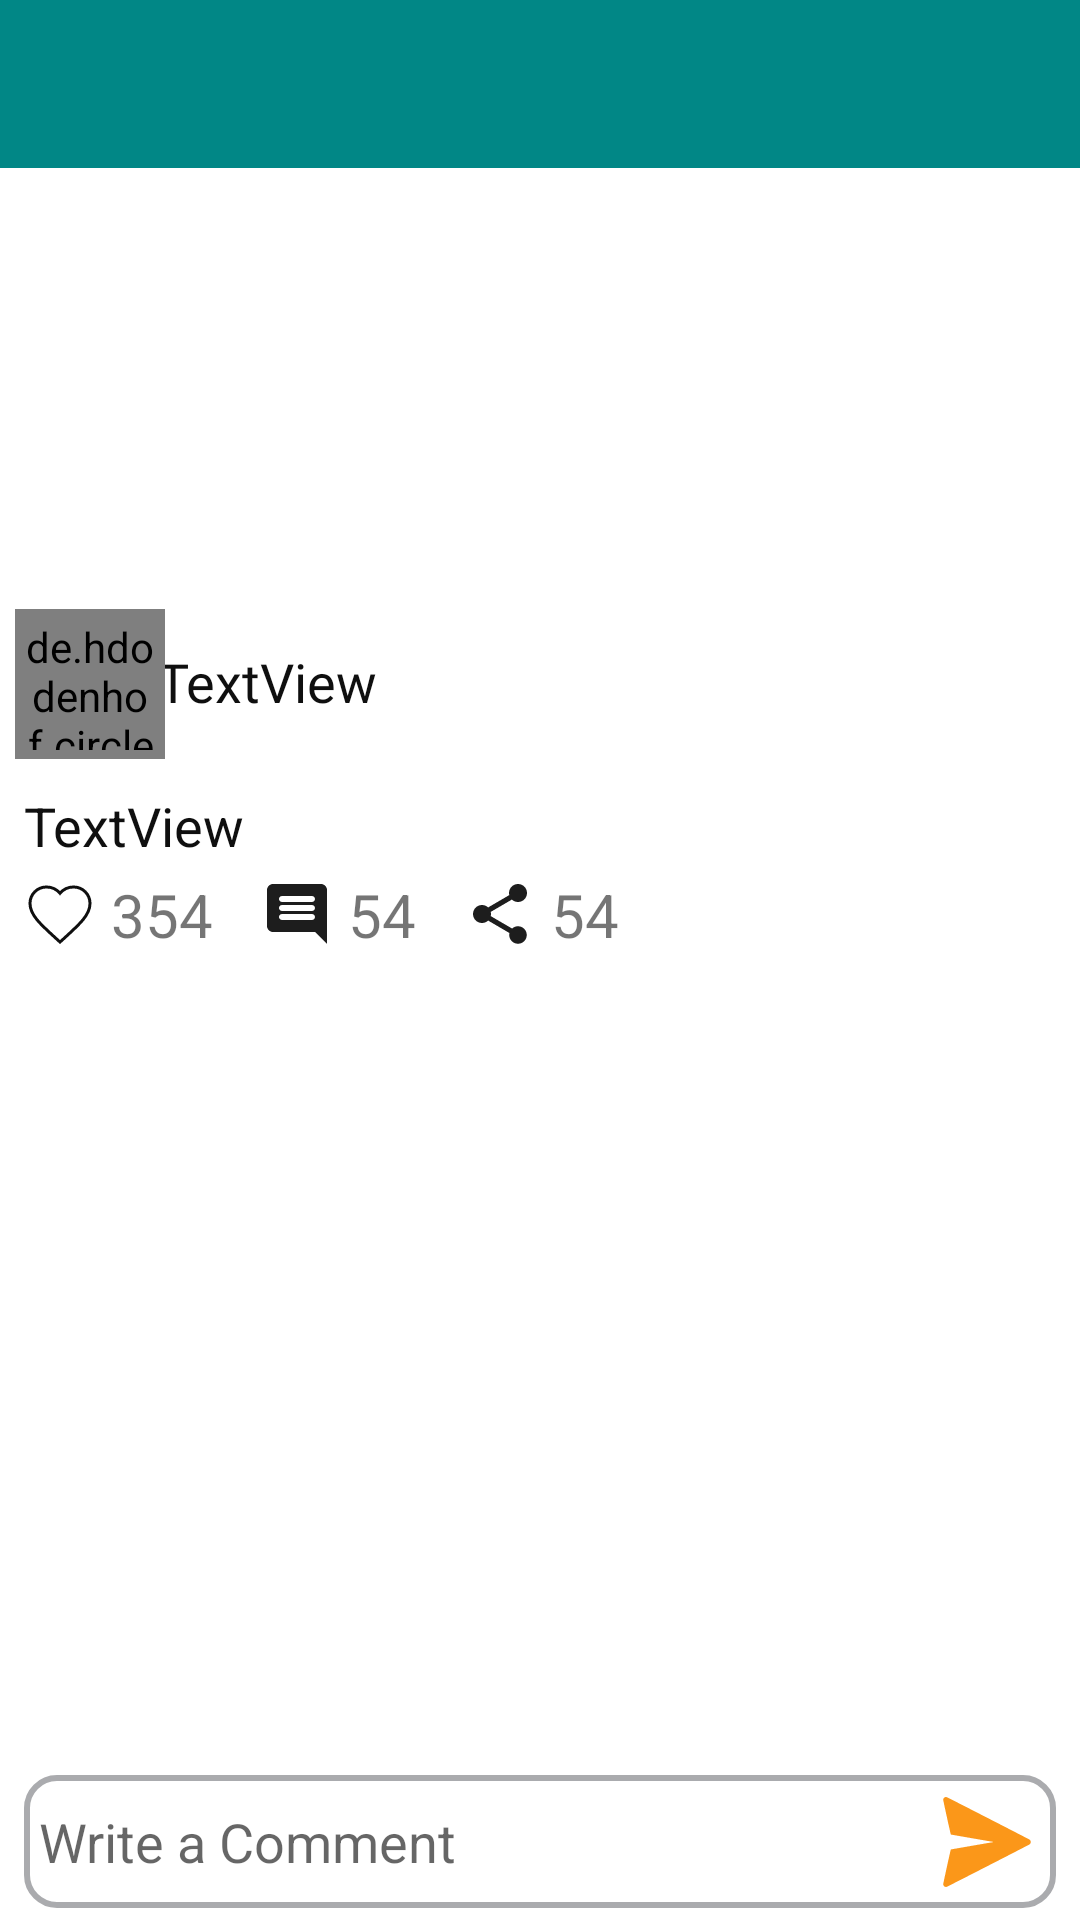

This screen was rendered from an Android layout file. Write that file and the resources it references.
<!-- AndroidManifest.xml: application theme Theme.Funsta -->
<!-- res/layout/activity_comment.xml -->
<?xml version="1.0" encoding="utf-8"?>
<androidx.constraintlayout.widget.ConstraintLayout xmlns:android="http://schemas.android.com/apk/res/android"
    xmlns:app="http://schemas.android.com/apk/res-auto"
    xmlns:tools="http://schemas.android.com/tools"
    android:layout_width="match_parent"
    android:layout_height="match_parent"
    tools:context=".Activity.CommentActivity">

    <androidx.appcompat.widget.Toolbar
        android:id="@+id/toolbar2"
        android:layout_width="match_parent"
        android:layout_height="wrap_content"
        android:background="?attr/colorPrimary"
        android:minHeight="?attr/actionBarSize"
        android:theme="?attr/actionBarTheme"
        app:layout_constraintBottom_toTopOf="@+id/nestedScrollView"
        app:layout_constraintEnd_toEndOf="parent"
        app:layout_constraintHorizontal_bias="0.5"
        app:layout_constraintStart_toStartOf="parent"
        app:layout_constraintTop_toTopOf="parent"
        app:titleTextColor="@color/color8" />

    <androidx.core.widget.NestedScrollView
        android:id="@+id/nestedScrollView"
        android:layout_width="match_parent"
        android:layout_height="0dp"
        android:fillViewport="true"
        app:layout_constraintBottom_toTopOf="@+id/view14"
        app:layout_constraintEnd_toEndOf="parent"
        app:layout_constraintStart_toStartOf="parent"
        app:layout_constraintTop_toBottomOf="@+id/toolbar2">

        <androidx.constraintlayout.widget.ConstraintLayout
            android:layout_width="match_parent"
            android:layout_height="0dp">


            <ImageView
                android:id="@+id/postImg"
                android:layout_width="0dp"
                android:layout_height="200dp"
                android:layout_marginTop="2dp"
                android:scaleType="centerCrop"
                app:layout_constraintEnd_toEndOf="parent"
                app:layout_constraintHorizontal_bias="0.5"
                app:layout_constraintStart_toStartOf="parent"
                app:layout_constraintTop_toTopOf="parent"
                app:srcCompat="@drawable/picture" />

            <View
                android:id="@+id/view11"
                android:layout_width="1dp"
                android:layout_height="0dp"
                android:layout_marginStart="5dp"
                app:layout_constraintBottom_toBottomOf="@+id/profile_image"
                app:layout_constraintEnd_toEndOf="@+id/profile_image"
                app:layout_constraintHorizontal_bias="0.76"
                app:layout_constraintStart_toStartOf="@+id/profile_image"
                app:layout_constraintTop_toTopOf="@+id/profile_image" />

            <TextView
                android:id="@+id/idProfileName"
                android:layout_width="wrap_content"
                android:layout_height="wrap_content"
                android:background="@drawable/right_roundbg"
                android:fontFamily="@font/roboto_medium"
                android:gravity="center"
                android:paddingStart="8dp"
                android:paddingTop="3dp"
                android:paddingEnd="5dp"
                android:paddingBottom="5dp"
                android:text="TextView"
                android:textColor="@color/black"
                android:textSize="18sp"
                app:layout_constraintBottom_toBottomOf="@+id/profile_image"
                app:layout_constraintStart_toEndOf="@+id/view11"
                app:layout_constraintTop_toTopOf="@+id/profile_image" />

            <de.hdodenhof.circleimageview.CircleImageView
                android:id="@+id/profile_image"
                android:layout_width="50dp"
                android:layout_height="50dp"
                android:layout_marginStart="5dp"
                android:layout_marginBottom="5dp"
                android:padding="3dp"
                android:scaleType="centerCrop"
                android:src="@drawable/profile_image"
                app:civ_border_color="@color/white"
                app:civ_border_width="3dp"
                app:layout_constraintBottom_toBottomOf="@+id/postImg"
                app:layout_constraintStart_toStartOf="@+id/postImg" />

            <TextView
                android:id="@+id/postDescription"
                android:layout_width="0dp"
                android:layout_height="wrap_content"
                android:layout_marginStart="8dp"
                android:layout_marginTop="5dp"
                android:layout_marginEnd="8dp"
                android:text="TextView"
                android:textColor="@color/black"
                android:textSize="18dp"
                app:layout_constraintEnd_toEndOf="parent"
                app:layout_constraintStart_toStartOf="@+id/postImg"
                app:layout_constraintTop_toBottomOf="@+id/postImg" />

            <TextView
                android:id="@+id/like"
                android:layout_width="wrap_content"
                android:layout_height="wrap_content"
                android:layout_marginTop="4dp"
                android:layout_marginEnd="16dp"
                android:drawableLeft="@drawable/like"
                android:drawablePadding="5dp"
                android:gravity="center"
                android:text="354"
                android:textSize="20sp"
                android:textStyle="normal"
                app:layout_constraintEnd_toStartOf="@+id/profileName"
                app:layout_constraintStart_toStartOf="@+id/postDescription"
                app:layout_constraintTop_toBottomOf="@+id/postDescription" />

            <TextView
                android:id="@+id/profileName"
                android:layout_width="wrap_content"
                android:layout_height="wrap_content"
                android:layout_marginEnd="16dp"
                android:drawableLeft="@drawable/comment"
                android:drawablePadding="5dp"
                android:gravity="center"
                android:text="54"
                android:textSize="20sp"
                android:textStyle="normal"
                app:layout_constraintEnd_toStartOf="@+id/share"
                app:layout_constraintStart_toEndOf="@+id/like"
                app:layout_constraintTop_toTopOf="@+id/like" />

            <TextView
                android:id="@+id/share"
                android:layout_width="wrap_content"
                android:layout_height="wrap_content"
                android:layout_marginStart="16dp"
                android:drawableLeft="@drawable/share"
                android:drawablePadding="5dp"
                android:gravity="center"
                android:text="54"
                android:textSize="20sp"
                android:textStyle="normal"
                app:layout_constraintStart_toEndOf="@+id/profileName"
                app:layout_constraintTop_toTopOf="@+id/profileName" />

            <androidx.recyclerview.widget.RecyclerView
                android:id="@+id/commentRv"
                android:layout_width="match_parent"
                android:layout_height="0dp"
                android:layout_marginStart="8dp"
                android:layout_marginTop="8dp"
                android:layout_marginEnd="8dp"
                app:layout_constraintBottom_toBottomOf="parent"
                app:layout_constraintEnd_toEndOf="parent"
                app:layout_constraintHorizontal_bias="0.5"
                app:layout_constraintStart_toStartOf="parent"
                app:layout_constraintTop_toBottomOf="@+id/like" />

        </androidx.constraintlayout.widget.ConstraintLayout>

    </androidx.core.widget.NestedScrollView>

    <View
        android:id="@+id/view14"
        android:layout_width="0dp"
        android:layout_height="0dp"
        android:layout_marginStart="8dp"
        android:layout_marginEnd="8dp"
        android:background="@drawable/commentbg"
        app:layout_constraintBottom_toBottomOf="@+id/etComment"
        app:layout_constraintEnd_toEndOf="parent"
        app:layout_constraintHorizontal_bias="0.5"
        app:layout_constraintStart_toStartOf="parent"
        app:layout_constraintTop_toTopOf="@+id/etComment" />

    <EditText
        android:id="@+id/etComment"
        android:layout_width="0dp"
        android:layout_height="wrap_content"
        android:layout_marginStart="8dp"
        app:boxStrokeColor="@color/color1"
        android:layout_marginEnd="8dp"
        android:layout_marginBottom="4dp"
        android:background="@android:color/transparent"
        android:ems="10"
        android:hint="Write a Comment"
        android:inputType="textMultiLine|textPersonName"
        android:maxLines="4"
        android:paddingStart="5dp"
        android:paddingTop="10dp"
        android:paddingEnd="5dp"
        android:paddingBottom="10dp"
        app:layout_constraintBottom_toBottomOf="parent"
        app:layout_constraintEnd_toStartOf="@+id/imgSend"
        app:layout_constraintStart_toStartOf="parent" />

    <ImageView
        android:id="@+id/imgSend"
        android:layout_width="wrap_content"
        android:layout_height="wrap_content"
        android:layout_marginEnd="8dp"
        app:layout_constraintBottom_toBottomOf="@+id/etComment"
        app:layout_constraintEnd_toEndOf="@+id/view14"
        app:layout_constraintTop_toTopOf="@+id/etComment"
        app:srcCompat="@drawable/send_message" />

</androidx.constraintlayout.widget.ConstraintLayout>
<!-- resources referenced by this layout -->
<resources>
  <color name="black">#0F0F0F</color>
  <color name="color1">#9C27B0</color>
  <color name="color8">#FFA000</color>
  <color name="white">#FFFFFF</color>
  <!-- drawable comment (drawable) -->
  <vector android:alpha="0.9" android:autoMirrored="true"
      android:height="24dp" android:tint="#030303"
      android:viewportHeight="24" android:viewportWidth="24"
      android:width="24dp" xmlns:android="http://schemas.android.com/apk/res/android">
      <path android:fillColor="@android:color/white" android:pathData="M20,2L4,2c-1.1,0 -2,0.9 -2,2v12c0,1.1 0.9,2 2,2h14l4,4L22,4c0,-1.1 -0.9,-2 -2,-2zM17,14L7,14c-0.55,0 -1,-0.45 -1,-1s0.45,-1 1,-1h10c0.55,0 1,0.45 1,1s-0.45,1 -1,1zM17,11L7,11c-0.55,0 -1,-0.45 -1,-1s0.45,-1 1,-1h10c0.55,0 1,0.45 1,1s-0.45,1 -1,1zM17,8L7,8c-0.55,0 -1,-0.45 -1,-1s0.45,-1 1,-1h10c0.55,0 1,0.45 1,1s-0.45,1 -1,1z"/>
  </vector>
  <!-- drawable commentbg (drawable) -->
  <?xml version="1.0" encoding="utf-8"?>
  <shape xmlns:android="http://schemas.android.com/apk/res/android">
  
      <corners android:radius="10dp"/>
      <stroke android:width="2dp" android:color="@color/material_dynamic_neutral70"/>
  </shape>
  <!-- drawable like (drawable) -->
  <vector xmlns:android="http://schemas.android.com/apk/res/android"
      android:width="24dp"
      android:height="24dp"
      android:viewportWidth="24.0"
      android:viewportHeight="24.0">
      <path
          android:strokeColor="@color/black" android:strokeWidth="1"
          android:pathData="M12,21.35l-1.45,-1.32C5.4,15.36 2,12.28 2,8.5 2,5.42 4.42,3 7.5,3c1.74,0 3.41,0.81 4.5,2.09C13.09,3.81 14.76,3 16.5,3 19.58,3 22,5.42 22,8.5c0,3.78 -3.4,6.86 -8.55,11.54L12,21.35z"/>
  </vector>
  <!-- drawable right_roundbg (drawable) -->
  <?xml version="1.0" encoding="utf-8"?>
  <shape xmlns:android="http://schemas.android.com/apk/res/android">
  
      <solid android:color="@color/white"/>
      <corners android:topRightRadius="50dp" android:bottomRightRadius="50dp"/>
  </shape>
  <!-- drawable send_message (drawable) -->
  <vector android:alpha="0.9" android:height="30dp"
      android:viewportHeight="512" android:viewportWidth="512"
      android:width="30dp" xmlns:android="http://schemas.android.com/apk/res/android">
      <path android:fillColor="#FB8C00"
          android:pathData="M16.7,1.4c-2,0.8 -4.3,1.9 -5.1,2.5 -2.6,2.2 -4.6,7.9 -4.6,13 0,4.2 42.1,195.6 43.2,196.6 0.3,0.3 204.3,35.7 229.1,39.8 7,1.2 12.7,2.4 12.7,2.7 0,0.3 -5.7,1.5 -12.7,2.7 -24.9,4.1 -228.8,39.5 -229.1,39.8 -1.1,1 -43.2,192.4 -43.2,196.6 0,11.8 8.8,18.9 19.9,15.9 5.1,-1.4 469.8,-239.5 472.9,-242.4 3.7,-3.3 5.2,-7 5.2,-12.6 0,-5.6 -1.5,-9.3 -5.2,-12.6 -2.9,-2.7 -467.5,-241 -472.6,-242.4 -4.7,-1.3 -5.8,-1.2 -10.5,0.4z" android:strokeColor="#00000000"/>
  </vector>
  <style name="Theme.Funsta" parent="Theme.MaterialComponents.DayNight.NoActionBar">
  
          
          <item name="colorPrimary">@color/teal_700</item>
          <item name="colorPrimaryVariant">@color/purple_700</item>
          <item name="colorOnPrimary">@color/white</item>
          
          <item name="colorSecondary">@color/teal_200</item>
          <item name="colorSecondaryVariant">@color/teal_700</item>
          <item name="colorOnSecondary">@color/black</item>
          
          <item name="android:statusBarColor">?attr/colorPrimaryVariant</item>
          
          <item name="windowNoTitle">true</item>
          <item name="windowActionBar">false</item>
  
      </style>
  <color name="material_dynamic_neutral70">#FFAAABAE</color>
  <color name="teal_700">#FF018786</color>
  <color name="purple_700">#FF3700B3</color>
  <color name="teal_200">#FF03DAC5</color>
</resources>
